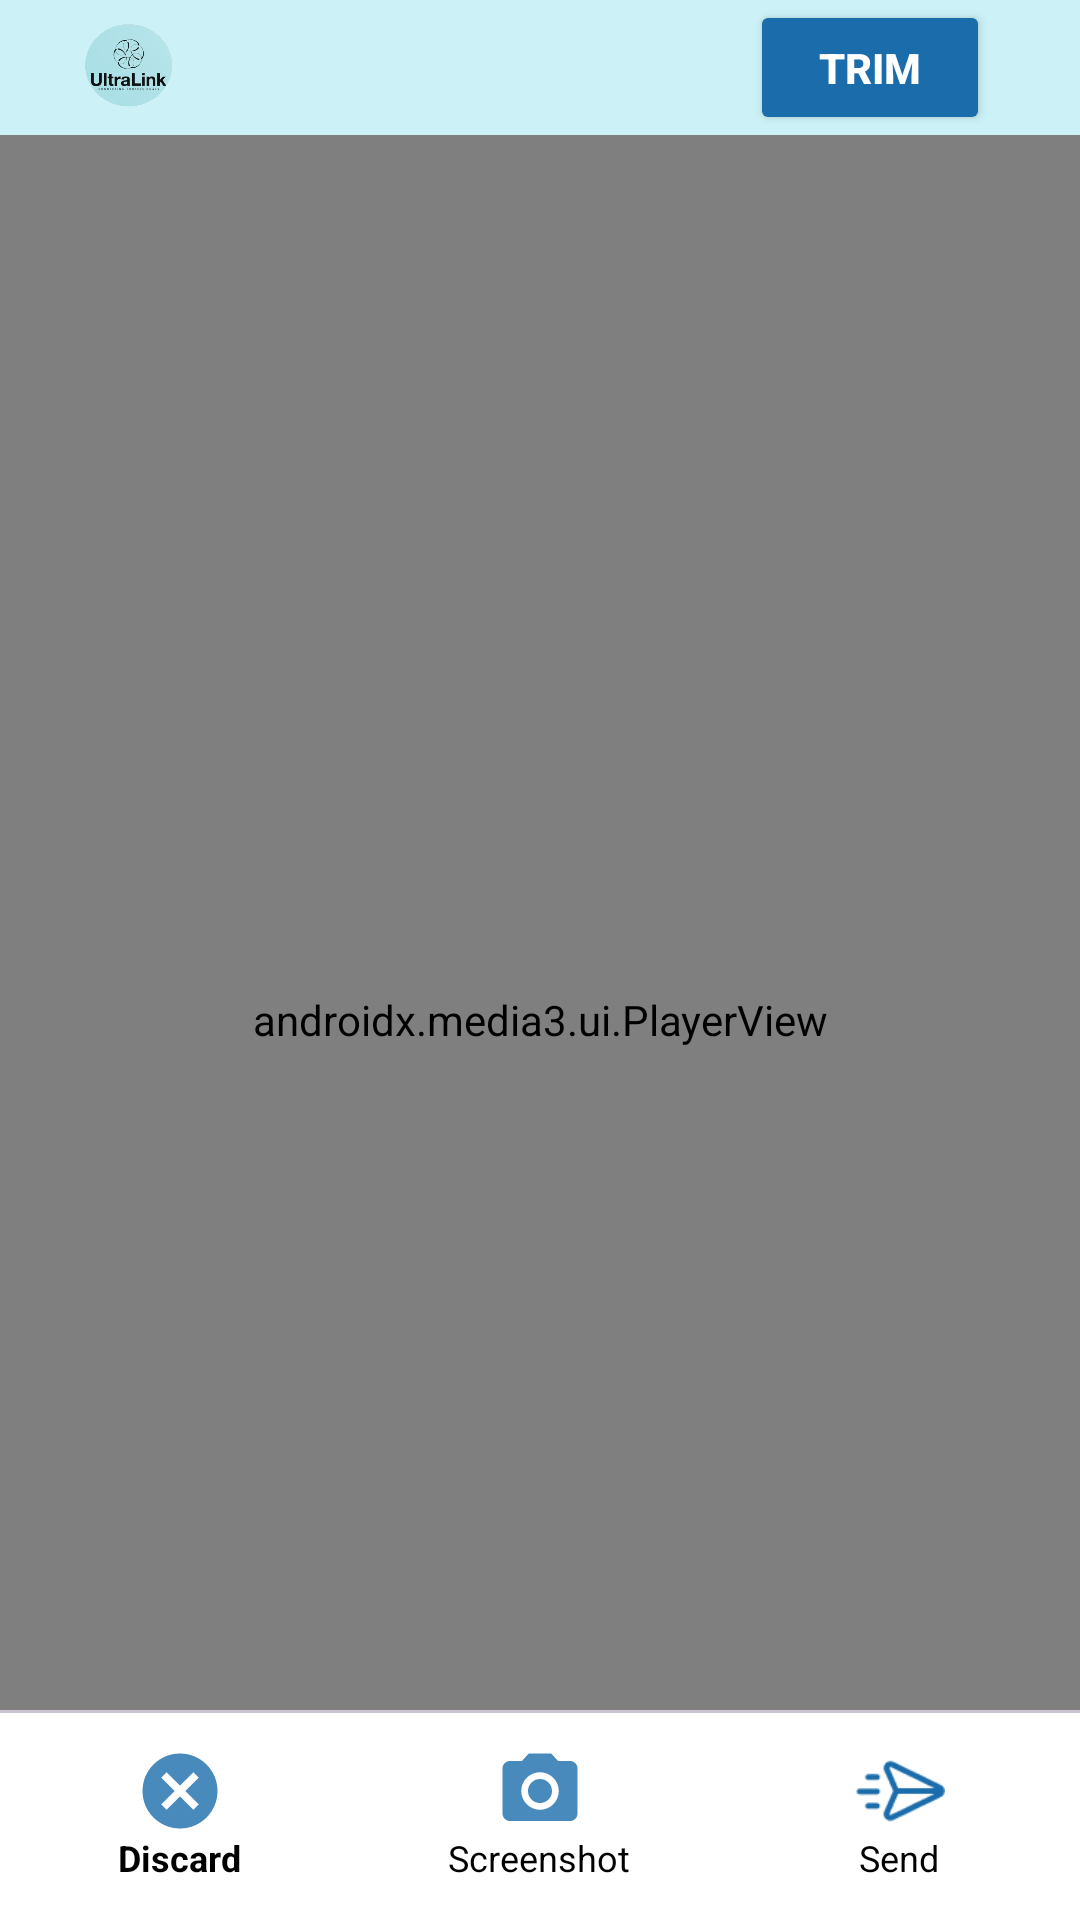

Here is an Android app screen rendered from its layout file. Give the layout XML and the strings, colors and styles it references.
<!-- AndroidManifest.xml: application theme Base.Theme.CMEB_Login -->
<!-- res/layout/activity_video_editor.xml -->
<?xml version="1.0" encoding="utf-8"?>
<androidx.constraintlayout.widget.ConstraintLayout xmlns:android="http://schemas.android.com/apk/res/android"
    xmlns:app="http://schemas.android.com/apk/res-auto"
    xmlns:tools="http://schemas.android.com/tools"
    android:id="@+id/main"
    android:layout_width="match_parent"
    android:layout_height="match_parent"
    tools:context=".VideoEditorActivity"
    android:background="@color/white"
    >

    <LinearLayout
        android:id="@+id/menuToolBar"
        android:layout_width="match_parent"
        android:layout_height="45dp"
        android:layout_alignParentBottom="true"
        android:background="@color/bg_color"
        android:orientation="horizontal"
        android:visibility="visible"
        app:layout_constraintBottom_toTopOf="@+id/playerView"
        app:layout_constraintEnd_toEndOf="parent"
        app:layout_constraintStart_toStartOf="parent">

        

        <ImageButton
            android:id="@+id/btnLogo"
            android:layout_width="30dp"
            android:layout_height="match_parent"
            android:layout_marginStart="30dp"
            android:layout_marginTop="2dp"
            android:background="@null"
            android:padding="0dp"
            android:scaleType="centerInside"
            android:scaleX="2"
            android:scaleY="2"
            android:src="@drawable/ultralinklogo" />

        <View
            android:layout_width="0dp"
            android:layout_height="0dp"
            android:layout_weight="1" />

        
        <Button
            android:id="@+id/btnSave"
            android:layout_width="80dp"
            android:layout_height="match_parent"
            android:backgroundTint="@color/buttons"
            android:text="@string/trim"
            android:textSize="14sp"
            android:textColor="@color/white"
            android:layout_gravity="end"
            android:layout_marginEnd="30dp"
            android:textStyle="bold"
            />
    </LinearLayout>


    <androidx.media3.ui.PlayerView
        android:id="@+id/playerView"
        android:layout_width="match_parent"
        android:layout_height="590dp"
        android:layout_marginBottom="20dp"
        app:layout_constraintBottom_toTopOf="@+id/RangeSlider"
        app:layout_constraintEnd_toEndOf="parent"
        app:layout_constraintHorizontal_bias="0.491"
        app:layout_constraintStart_toStartOf="parent"
        app:surface_type="texture_view" />

    <com.google.android.material.slider.RangeSlider
        android:id="@+id/RangeSlider"
        android:layout_width="0dp"
        android:layout_height="wrap_content"
        android:layout_marginTop="30dp"
        android:valueFrom="0.0"
        android:valueTo="100.0"
        app:layout_constraintEnd_toEndOf="parent"
        app:layout_constraintStart_toStartOf="parent"
        app:layout_constraintTop_toBottomOf="@+id/playerView"
        app:trackColor="@color/bg_color"
       />

    <com.google.android.material.bottomnavigation.BottomNavigationView
        android:id="@+id/bottom_navigation"
        android:layout_width="match_parent"
        android:layout_height="70dp"
        app:itemIconSize="30dp"
        app:layout_constraintEnd_toEndOf="parent"
        app:layout_constraintBottom_toBottomOf="parent"
        app:layout_constraintStart_toStartOf="parent"
        app:itemBackground="@color/white"
        app:itemIconTint="@color/buttons"
        app:itemTextColor="@color/black"
        app:menu="@menu/video_bottom_navigation"
        app:itemTextAppearanceActive="@style/BottomNavTextAppearance"
        app:itemTextAppearanceInactive="@style/BottomNavTextAppearance">

        
        <com.google.android.material.divider.MaterialDivider
            android:id="@+id/divider"
            android:layout_width="match_parent"
            android:layout_height="1dp"
            android:background="@color/black"
            android:layout_above="@id/bottom_navigation" />

    </com.google.android.material.bottomnavigation.BottomNavigationView>


</androidx.constraintlayout.widget.ConstraintLayout>
<!-- resources referenced by this layout -->
<resources>
  <color name="bg_color">#3300BCD4</color>
  <color name="black">#FF000000</color>
  <color name="buttons">#1A6CAA</color>
  <color name="white">#FFFFFFFF</color>
  <!-- drawable ultralinklogo: png bitmap (drawable, 69096 bytes) -->
  <string name="trim">Trim</string>
  <style name="BottomNavTextAppearance" parent="TextAppearance.AppCompat.Small">
          <item name="android:paddingTop">30dp</item>
          <item name="android:textSize">12sp</item>
          <item name="android:textColor">@color/black</item>
      </style>
  <style name="Base.Theme.CMEB_Login" parent="Theme.Material3.DayNight.NoActionBar">
  
  
          <item name="colorOnSurface">@color/buttons</item>
          <item name="colorPrimary">@color/buttons</item>
          <item name="android:windowBackground">@color/white</item>
          <item name="colorControlNormal">@color/gray</item>
          <item name="colorControlActivated">@color/buttons</item>
  
  
      </style>
  <color name="gray">#808080</color>
</resources>
